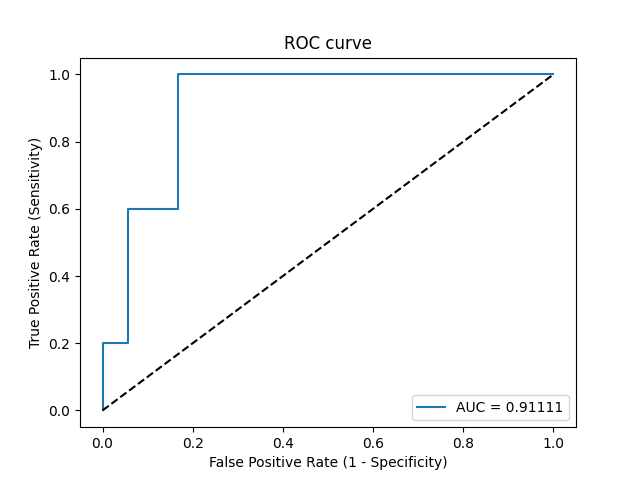

The data file committed next to this chart (first rows):
Threshold, Sensitivity, Specificity, NPV, PPV
inf, 0.0, 1.0, 0.4737, 0
0.9999, 0.05, 1.0, 0.4865, 1.0
0.9991, 0.2, 1.0, 0.5294, 1.0
0.9865, 0.2, 0.9444, 0.5152, 0.8
0.821, 0.6, 0.9444, 0.68, 0.9231
0.788, 0.6, 0.8333, 0.6522, 0.8
0.5072, 1.0, 0.8333, 1.0, 0.8696
0.1282, 1.0, 0.0, 0, 0.5263
